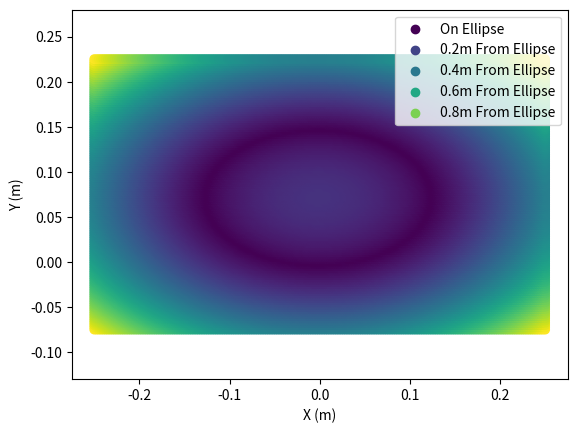
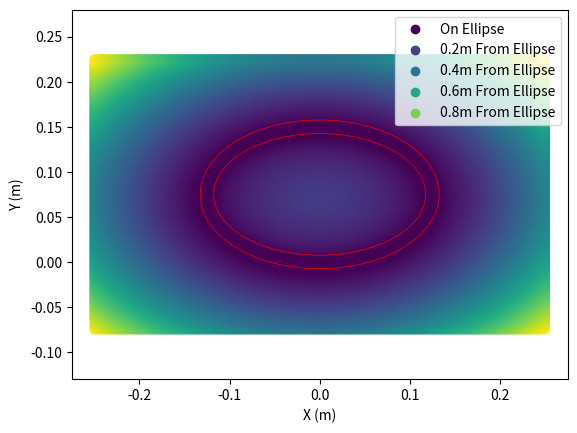

Source code (Python) for these figures, in order:
# function: ellipse_level_set_distance
# inputs:
#   x - x coord of point to test
#   y - y coord of point to test
#   ellipse_x - x position of centre of ellipse
#   ellipse_y - y position of centre of ellipse
#   a - major axis of ellipse
#   b - minor axis of ellipse
# return:
#   < 0 if point is inside ellipse
#   0 if point is on ellipse
#   > 0 if point is outside of ellipse
def ellipse_level_set_distance(x: float, y: float, ellipse_x: float, ellipse_y: float, a: float, b: float) -> float:
    return ((x - ellipse_x) / a) ** 2 + ((y - ellipse_y) / b) ** 2 - 1

# function: classify_ellipse_point
# inputs:
#   x - x coord of point to test
#   y - y coord of point to test
#   ellipse_x - x position of centre of ellipse
#   ellipse_y - y position of centre of ellipse
#   a - major axis of ellipse
#   b - minor axis of ellipse
# return:
#   < 0 if point is inside ellipse
#   0 if point is on ellipse
#   > 0 if point is outside of ellipse
def classify_ellipse_point(
    x: float, y: float, ellipse_x: float, ellipse_y: float, a: float, b: float, thickness: float
) -> float:
    dist_inner = ellipse_level_set_distance(
        x, y, ellipse_x, ellipse_y, a - thickness / 2, b - thickness / 2
    )
    dist_outer = ellipse_level_set_distance(
        x, y, ellipse_x, ellipse_y, a + thickness / 2, b + thickness / 2
    )

    if dist_inner > 0 and dist_outer < 0:
        return 0
    elif dist_outer > 0:
        return dist_outer
    else:
        return dist_inner


# function: track_model
# inputs:
#   x - x position of sensor
#   y - y position of sensor
#   ellipse_x - x position of centre of ellipse
#   ellipse_y - y position of centre of ellipse
#   a - major axis of ellipse
#   b - minor axis of ellipse
#   thickness - thickness of ellipse
# return:
#   < 0 if point is inside ellipse of thickness T
#   0 if point is on ellipse of thickness T
#   > 0 if point is outside of ellipse of thickness T
def track_model(
    x: float,
    y: float,
    ellipse_x: float,
    ellipse_y: float,
    a: float,
    b: float,
    thickness: float,
) -> float:
    return classify_ellipse_point(x, y, ellipse_x, ellipse_y, a, b, thickness)


if __name__ == "__main__":
    import numpy as np
    import matplotlib.pyplot as plt
    from matplotlib.patches import Ellipse

    def points_on_rect(
        width: float,
        height: float,
        x: float,
        y: float,
        x_density: int | None = None,
        y_density: int | None = None,
    ):
        x_density = int(width * 10) if x_density is None else x_density
        y_density = int(height * 10) if y_density is None else y_density

        points = np.dstack(
            np.meshgrid(
                np.linspace(x - width / 2, x + width / 2, x_density),
                np.linspace(y - height / 2, y + height / 2, y_density),
            )
        ).reshape(
            -1, 2
        )  # From https://stackoverflow.com/a/11146645

        return points

    points = points_on_rect(0.5, 0.3, 0, 0.075, x_density=200, y_density=120)

    distances = list(map(lambda p: abs(classify_ellipse_point(p[0], p[1], 0, 0.075, 0.125, 0.075, 0)), points))
    min_distance = min(distances)
    max_distance = max(distances)

    colors = list(map(lambda d: (d + min_distance) / (min_distance + max_distance), distances))

    plt.scatter(points[:, 0], points[:, 1], c=colors)
    
    plt.xlabel("X (m)")
    plt.ylabel("Y (m)")

    for dist in map(lambda x: x / 5, range(5)):
        plt.scatter([], [], c=plt.get_cmap()(dist), label="On Ellipse" if dist == 0 else f"{dist}m From Ellipse")

    plt.legend()
    
    plt.axis("equal")

    plt.show()

    plt.clf()

    distances = list(map(lambda p: abs(classify_ellipse_point(p[0], p[1], 0, 0.075, 0.125, 0.075, 0.015)), points))
    min_distance = min(distances)
    max_distance = max(distances)

    colors = list(map(lambda d: (d + min_distance) / (min_distance + max_distance), distances))
    # colors = list(map(lambda d: 0 if d == 0 else 1, distances))

    plt.scatter(points[:, 0], points[:, 1], c=colors)

    ellipse = Ellipse(xy=(0, 0.075), width=0.235, height=0.135, edgecolor='r', fc='None', lw=0.5)
    plt.gca().add_patch(ellipse)

    ellipse = Ellipse(xy=(0, 0.075), width=0.265, height=0.165, edgecolor='r', fc='None', lw=0.5)
    plt.gca().add_patch(ellipse)

    plt.xlabel("X (m)")
    plt.ylabel("Y (m)")
    
    for dist in map(lambda x: x / 5, range(5)):
        plt.scatter([], [], c=plt.get_cmap()(dist), label="On Ellipse" if dist == 0 else f"{dist}m From Ellipse")
    
    plt.legend()

    plt.axis("equal")
    
    plt.show()
